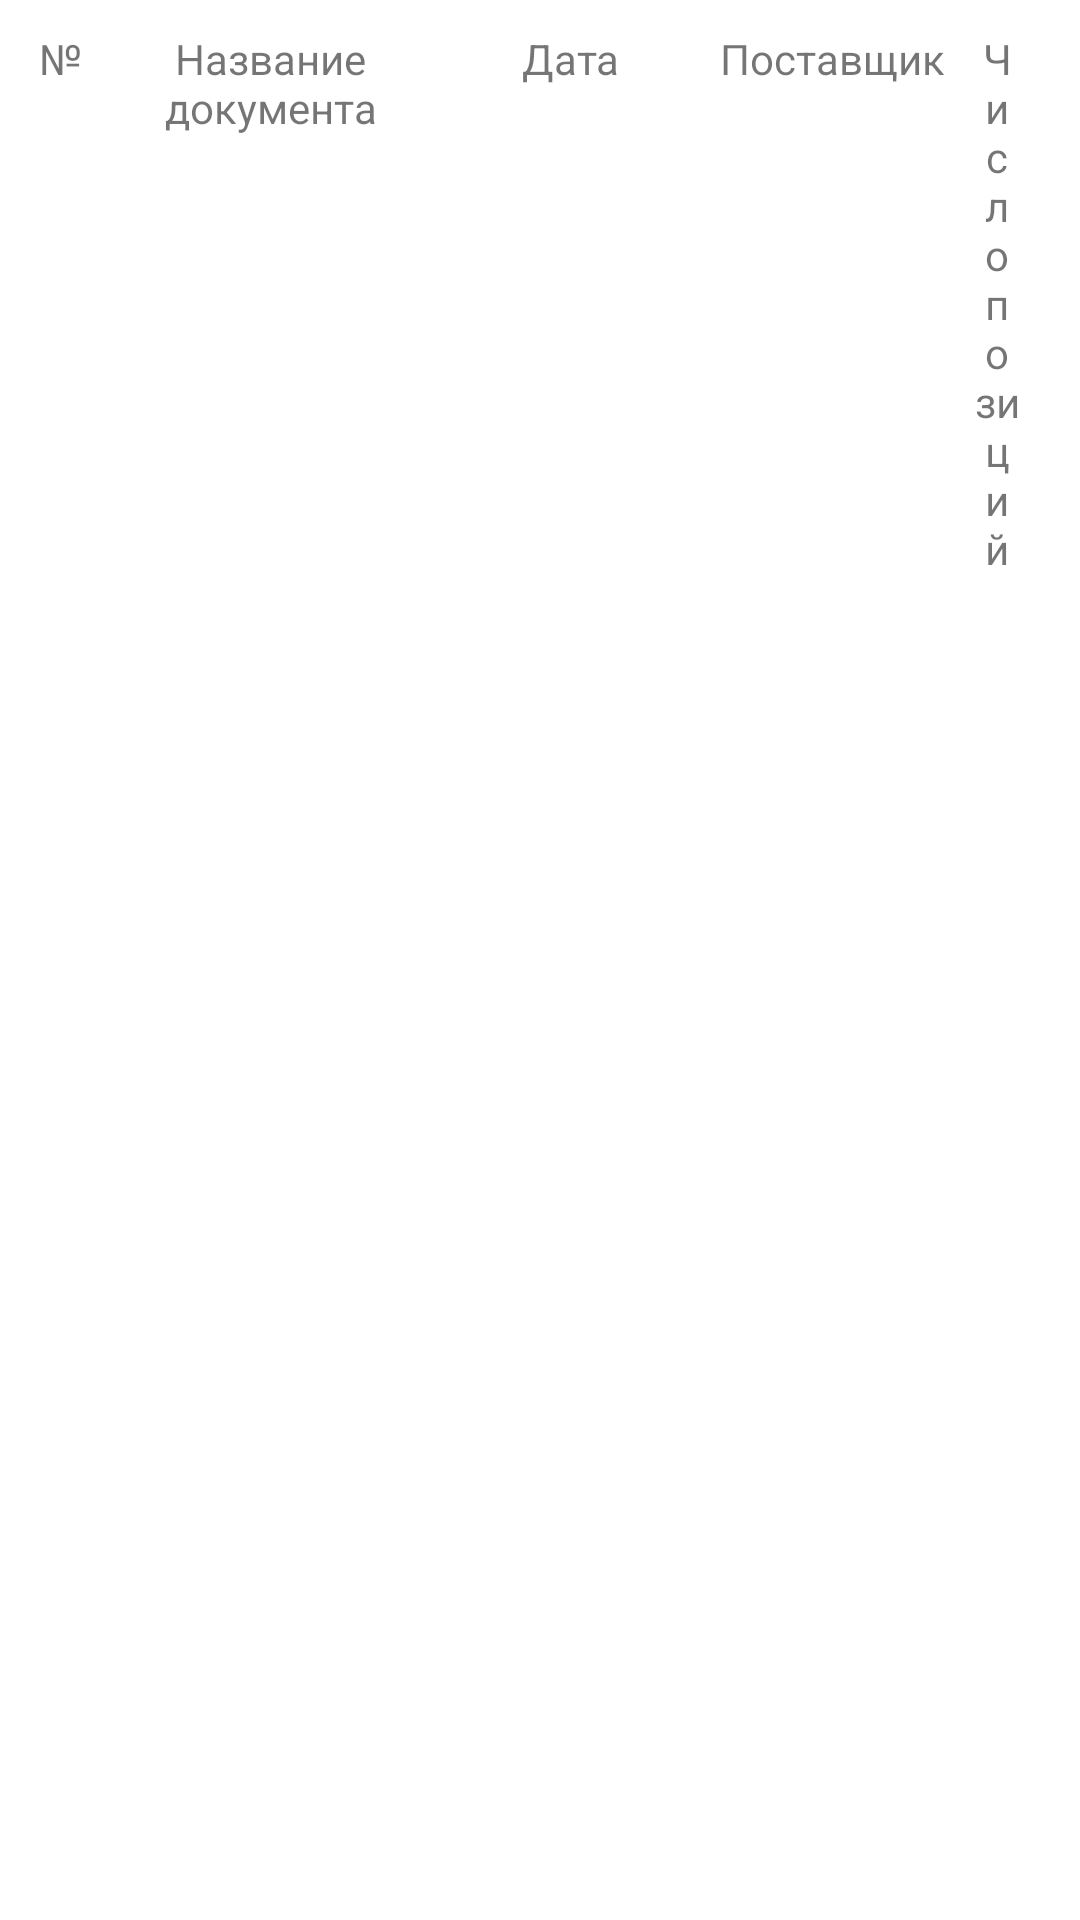

Android layout source for this screen:
<!-- AndroidManifest.xml: application theme Theme.UlybkaRadugi -->
<!-- res/layout/particulars_headline.xml -->
<?xml version="1.0" encoding="utf-8"?>
<RelativeLayout xmlns:android="http://schemas.android.com/apk/res/android"
    android:layout_width="match_parent"
    android:layout_height="@dimen/item_size"
    xmlns:tools="http://schemas.android.com/tools"
    android:padding="@dimen/spacing_normal_10"
    android:background="@android:color/white">
 <TextView
        android:id="@+id/tv_field_number"
        android:layout_width="20dp"
        android:layout_height="wrap_content"
        android:layout_marginEnd="@dimen/spacing_normal_10"
        android:gravity="center"
        android:text="№"/>


    <TextView
        android:id="@+id/tv_field_name"
        android:layout_width="100dp"
        android:layout_height="wrap_content"
        android:layout_toEndOf="@id/tv_field_number"
        android:layout_marginEnd="@dimen/spacing_normal_10"
        android:gravity="center"
        android:text="Название документа"/>

    <TextView
        android:id="@+id/tv_field_date"
        android:layout_width="80dp"
        android:layout_height="wrap_content"
        android:layout_toEndOf="@id/tv_field_name"
        android:layout_marginEnd="@dimen/spacing_normal_10"
        android:gravity="center"
        android:text="Дата"/>

    <TextView
        android:id="@+id/tv_field_post"
        android:layout_width="wrap_content"
        android:layout_height="wrap_content"
        android:layout_toEndOf="@id/tv_field_date"
        android:layout_marginEnd="@dimen/spacing_normal_10"
        android:gravity="center"
        android:text="Поставщик"/>

    <TextView
        android:id="@+id/tv_field_quantity_pos"
        android:layout_width="40dp"
        android:layout_height="wrap_content"
        android:layout_toEndOf="@id/tv_field_post"
        android:layout_marginEnd="@dimen/spacing_normal_10"
        android:gravity="center"
        android:text="Число позиций"/>

    <TextView
        android:id="@+id/tv_field_quantity_checked"
        android:layout_width="40dp"
        android:layout_height="wrap_content"
        android:layout_toEndOf="@id/tv_field_quantity_pos"
        android:gravity="center"
        android:text="Просмотрено"/>
</RelativeLayout>
<!-- resources referenced by this layout -->
<resources>
  <dimen name="item_size">72dp</dimen>
  <dimen name="spacing_normal_10">10dp</dimen>
  <style name="Theme.UlybkaRadugi" parent="Theme.MaterialComponents.DayNight.DarkActionBar">
          
          <item name="colorPrimary">@color/purple_500</item>
          <item name="colorPrimaryVariant">@color/purple_700</item>
          <item name="colorOnPrimary">@color/white</item>
          
          <item name="colorSecondary">@color/teal_200</item>
          <item name="colorSecondaryVariant">@color/teal_700</item>
          <item name="colorOnSecondary">@color/black</item>
          
          <item name="android:statusBarColor" tools:targetApi="l">?attr/colorPrimaryVariant</item>
          
      </style>
  <!-- not gathered from this repository: default colours our renderer supplied (Android Studio template values) -->
  <color name="purple_500">#FF6200EE</color>
  <color name="purple_700">#FF3700B3</color>
  <color name="teal_200">#FF03DAC5</color>
  <color name="teal_700">#FF018786</color>
  <color name="black">#FF000000</color>
  <color name="white">#FFFFFFFF</color>
</resources>
